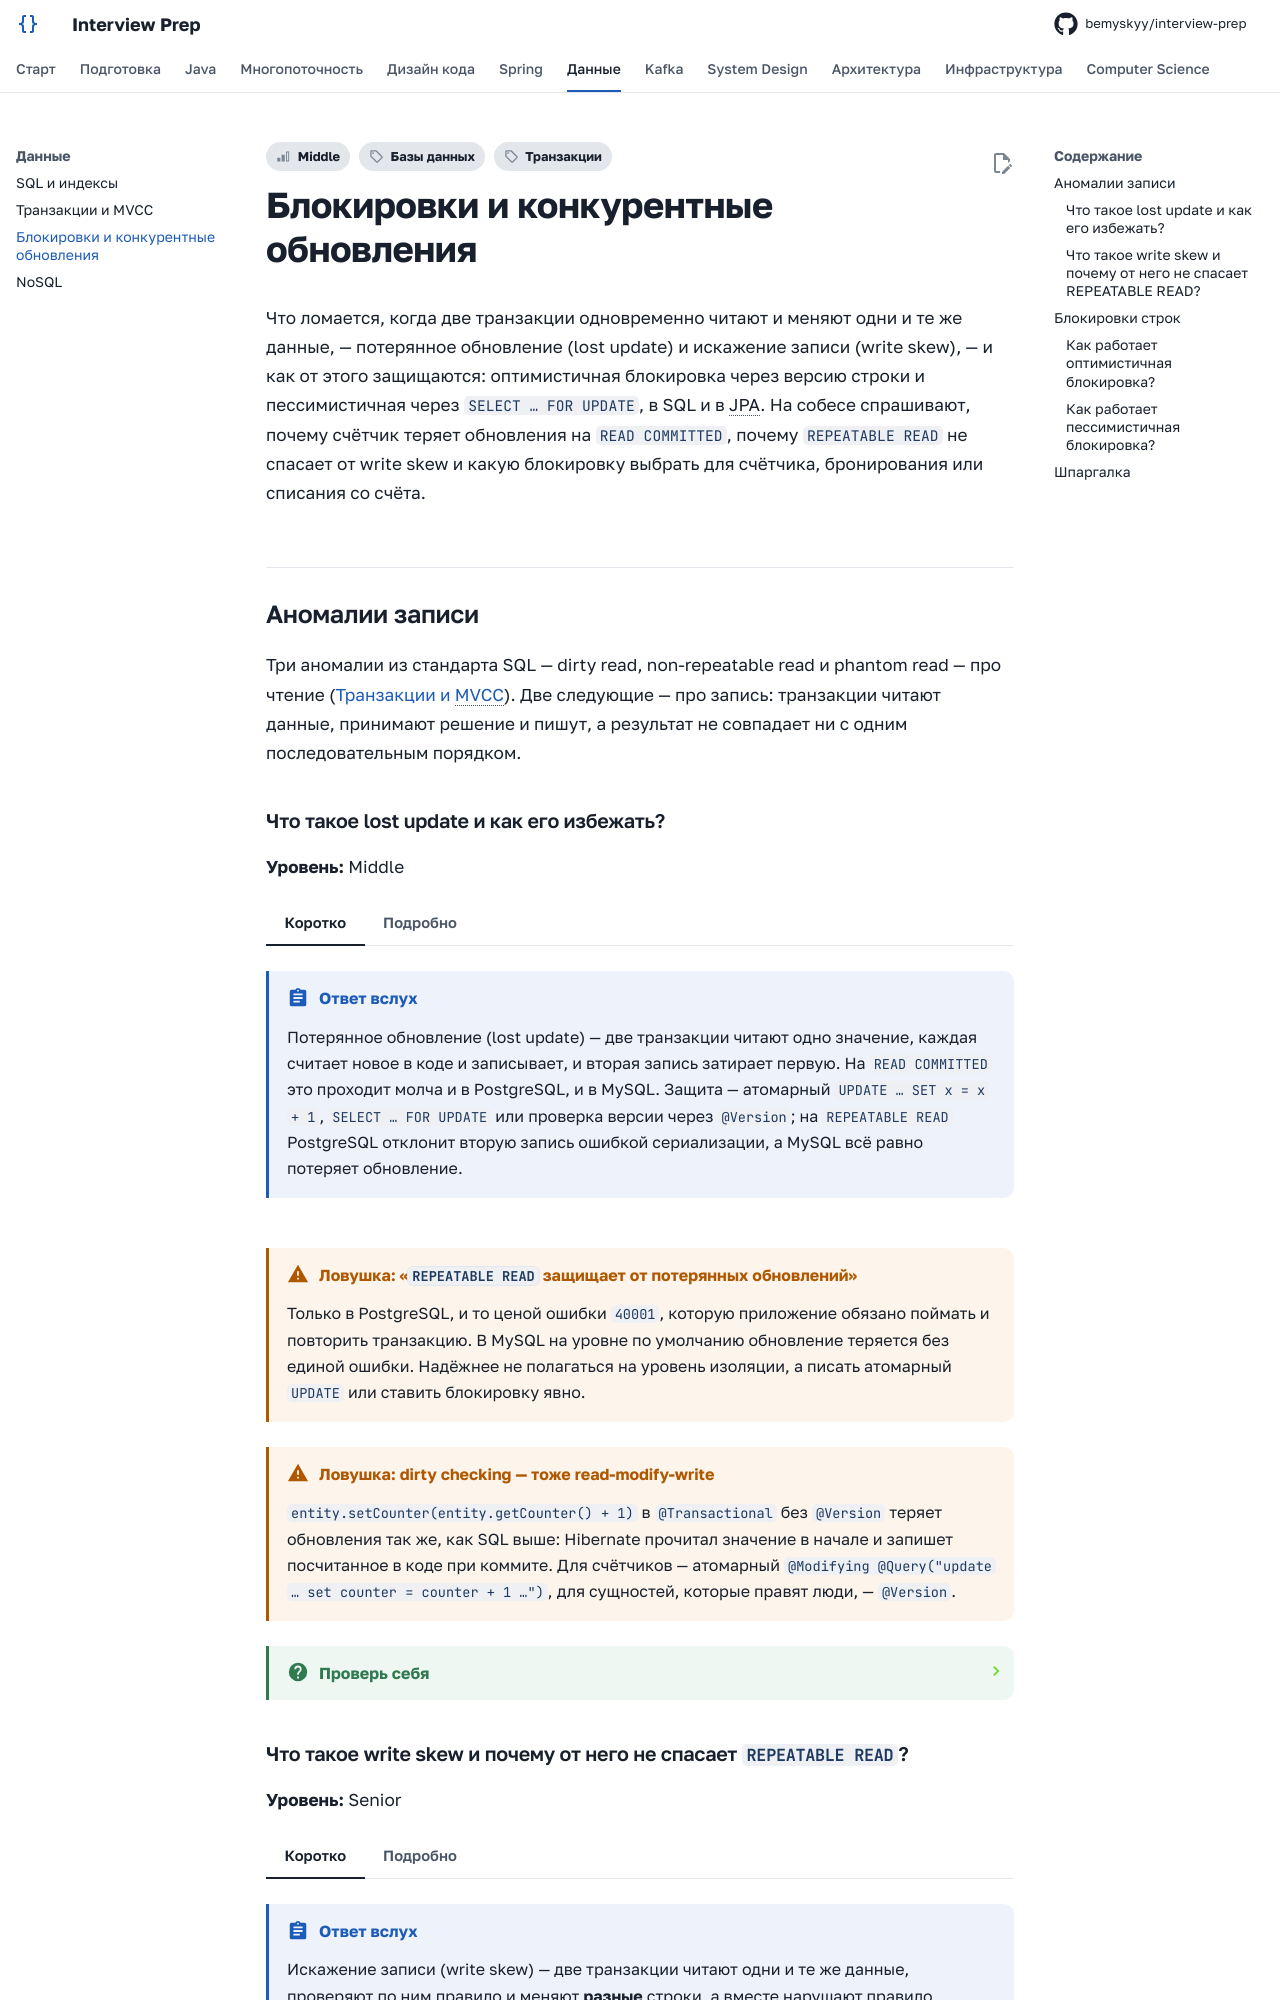

repository: bemyskyy/interview-prep · page: database/locking/index.html · generator: mkdocs

---
tags:
  - Middle
  - Базы данных
  - Транзакции
---

# Блокировки и конкурентные обновления

Что ломается, когда две транзакции одновременно читают и меняют одни и те же данные, — потерянное обновление (lost update) и искажение записи (write skew), — и как от этого защищаются: оптимистичная блокировка через версию строки и пессимистичная через `SELECT … FOR UPDATE`, в SQL и в JPA. На собесе спрашивают, почему счётчик теряет обновления на `READ COMMITTED`, почему `REPEATABLE READ` не спасает от write skew и какую блокировку выбрать для счётчика, бронирования или списания со счёта.

## Аномалии записи { #write-anomalies }

Три аномалии из стандарта SQL — dirty read, non-repeatable read и phantom read — про чтение ([Транзакции и MVCC](transactions.md#read-anomalies)). Две следующие — про запись: транзакции читают данные, принимают решение и пишут, а результат не совпадает ни с одним последовательным порядком.
